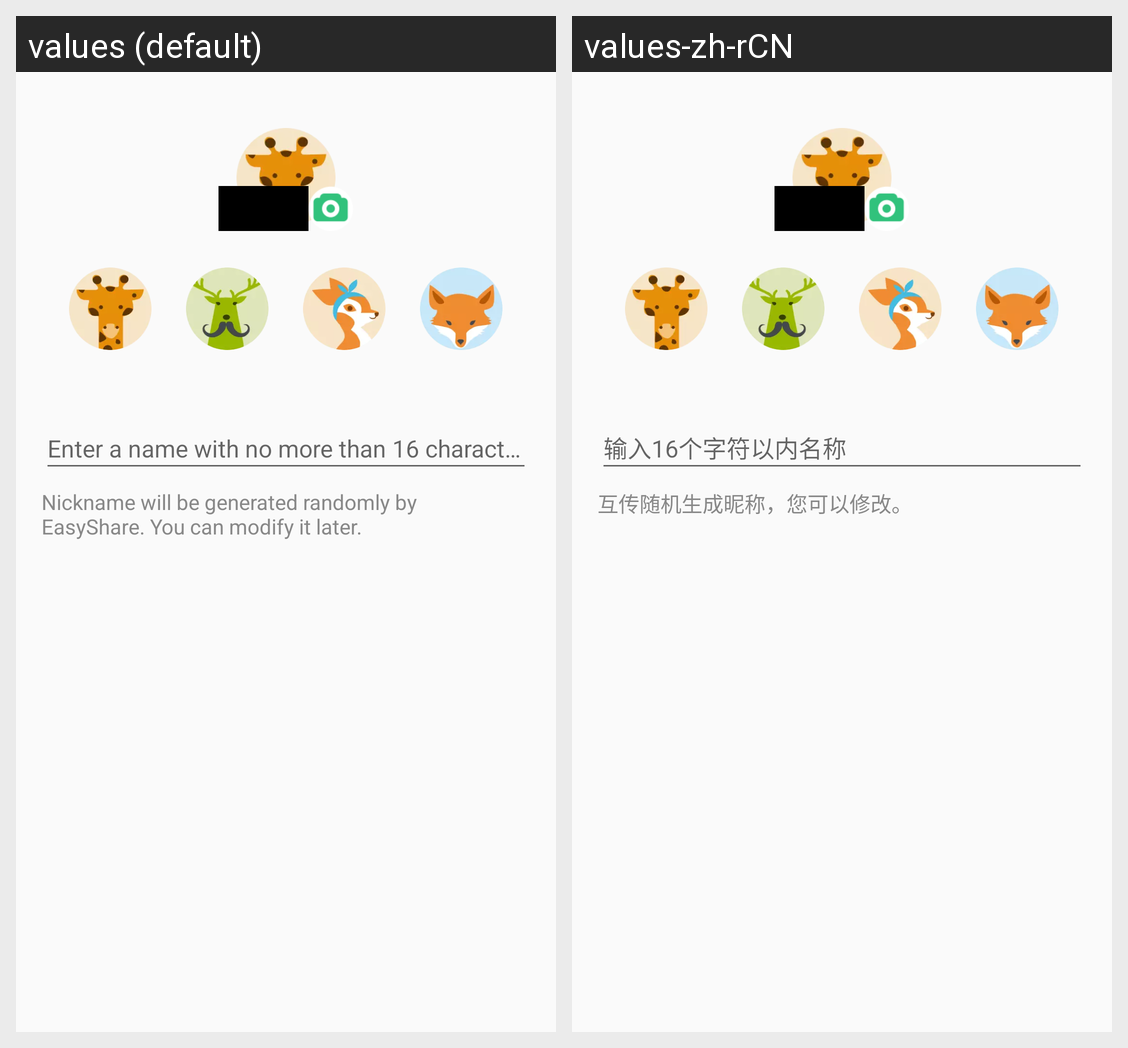

Locale-by-locale string values for the Android screen shown in this grid:
Android screen res/layout/activity_user_info.xml rendered under 2 locales, left to right: values (default), values-zh-rCN. Device: Nexus 5 (rendered at 1080×1920; each locale shown at half size, 540×960, under a caption strip naming it); theme AppTheme.
Strings drawn on this screen, with the default value and each locale's value (text and hints the layout hard-codes, and strings that could not be matched under every locale, appear in the picture but are not listed):

hint_input_username
  values: Enter a name with no more than 16 characters
  values-zh-rCN: 输入16个字符以内名称

nickname_info
  values: Nickname will be generated randomly by EasyShare. You can modify it later.
  values-zh-rCN: 互传随机生成昵称，您可以修改。
